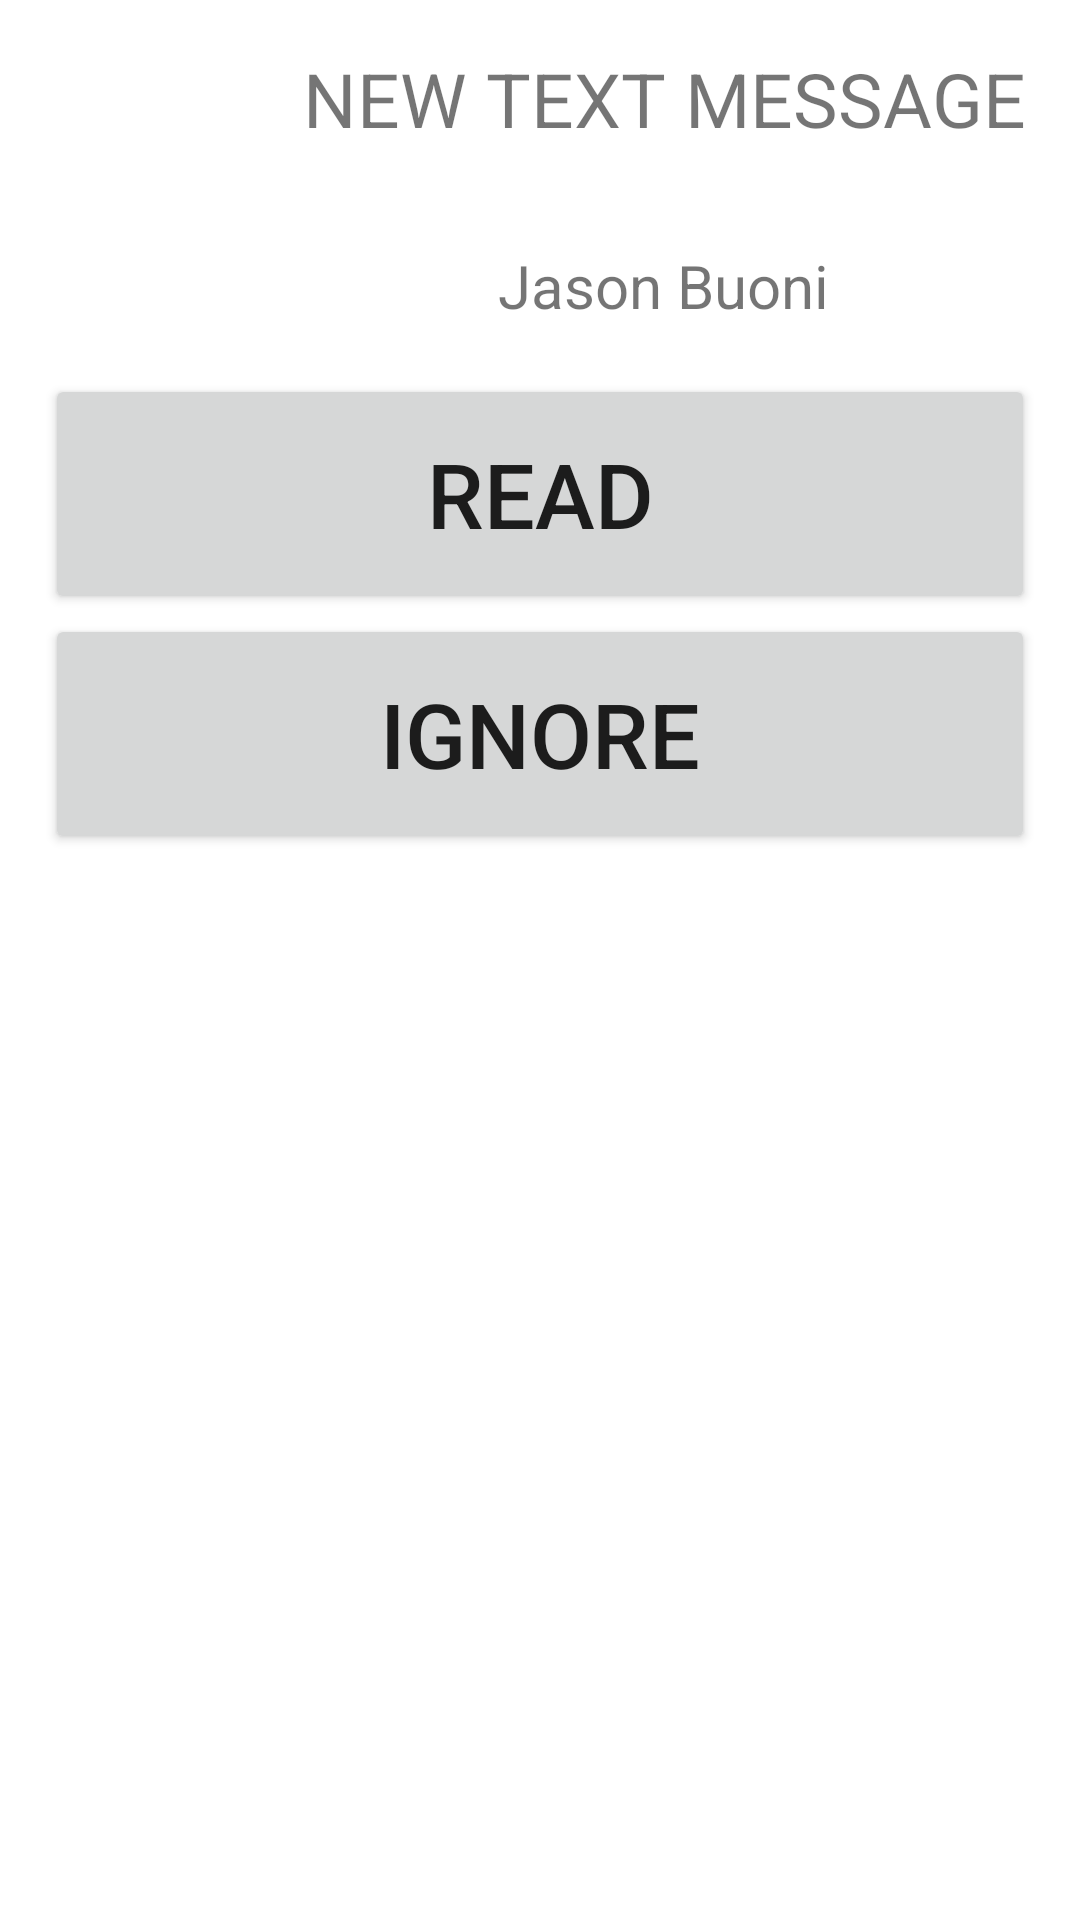

This screen was rendered from an Android layout file. Write that file and the resources it references.
<!-- AndroidManifest.xml: fallback theme Theme.MaterialComponents.DayNight.NoActionBar -->
<!-- res/layout/incoming_message_landscape.xml -->
<?xml version="1.0" encoding="utf-8"?>
<LinearLayout xmlns:android="http://schemas.android.com/apk/res/android"
    android:orientation="vertical"
    android:layout_width="fill_parent"
    android:layout_height="fill_parent"
    android:layout_marginBottom = "5sp"
    >

<TextView android:id="@+id/newText" 
	xmlns:android="http://schemas.android.com/apk/res/android"
	android:layout_width="fill_parent"
	android:layout_height="wrap_content"
    android:padding="16dp"
    android:textSize="25sp" 
    android:layout_marginLeft ="85sp" 
    android:text = "NEW TEXT MESSAGE"
    >
</TextView>

<ImageView android:id = "@+id/textPic"

>
</ImageView>

<TextView android:id="@+id/messageFrom" 
	xmlns:android="http://schemas.android.com/apk/res/android"
	android:layout_width="fill_parent" 
	android:layout_height="wrap_content" 
    android:padding="16dp"
    android:textSize="20sp"
    android:layout_marginLeft ="150sp" 
    android:text = "Jason Buoni"
    >
</TextView>

<Button 
        android:id="@+id/btnRead"  
        android:layout_width="fill_parent" 
        android:layout_height="80sp"
        android:layout_marginLeft ="15sp"
        android:layout_marginRight ="15sp"  
        android:textSize = "30sp"
        android:text="Read"
/> 
        
<Button 
        android:id="@+id/btnIgnore"  
        android:layout_width="fill_parent" 
        android:layout_height="80sp"
        android:layout_marginLeft ="15sp"
        android:layout_marginRight ="15sp" 
        android:textSize = "30sp"
        android:text="Ignore"
/> 

</LinearLayout>
<!-- resources referenced by this layout -->
<resources>

</resources>
